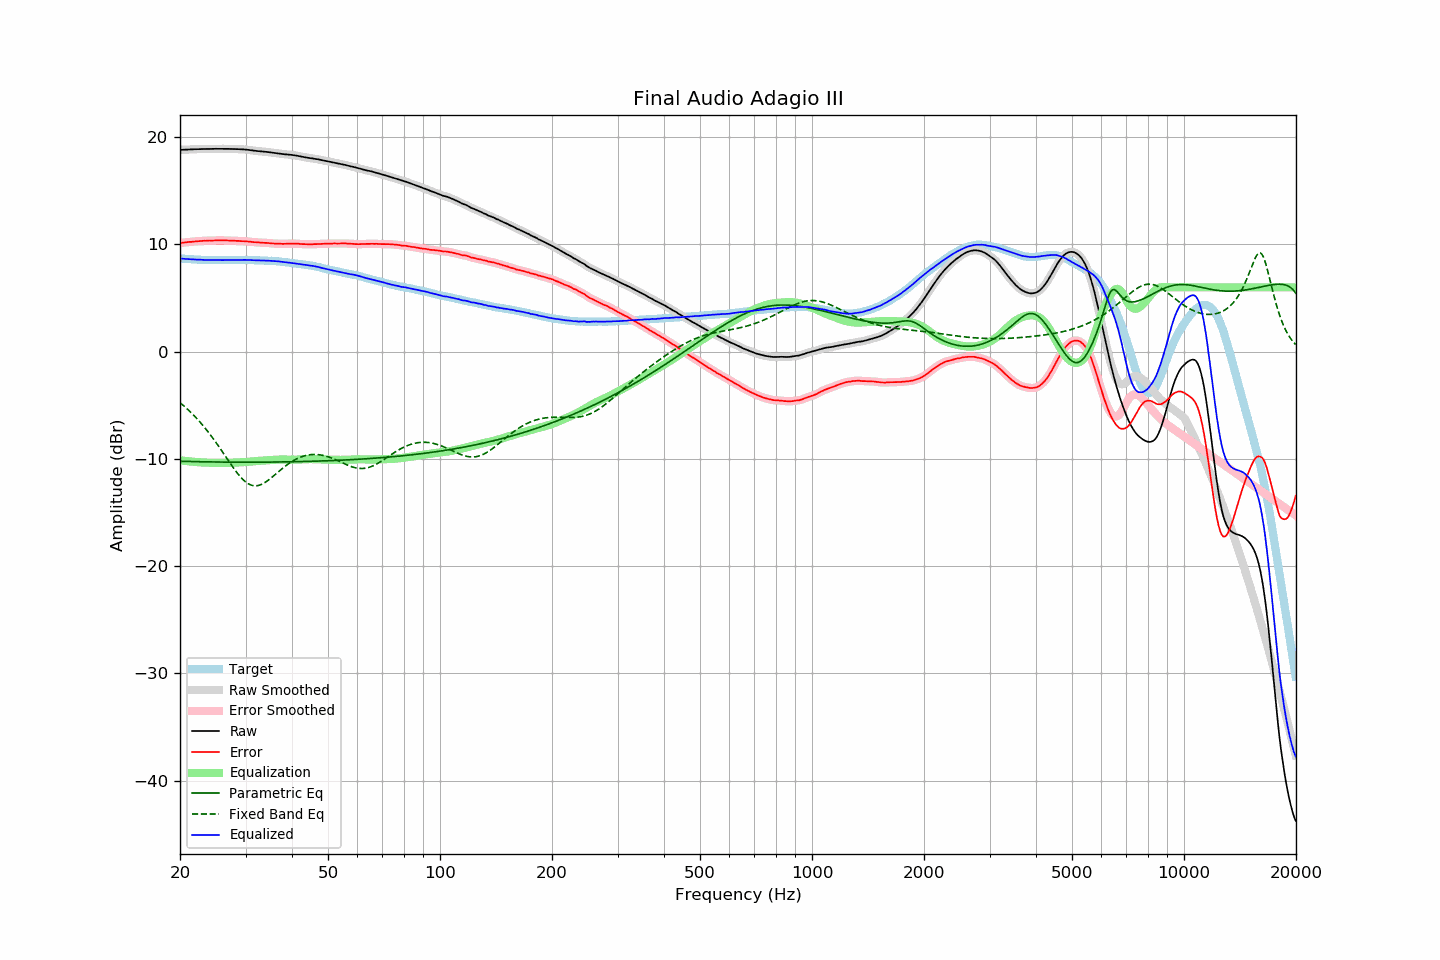

The table this chart was drawn from, first rows:
frequency, raw, error, smoothed, error_smoothed, equalization, parametric_eq, fixed_band_eq, equalized_raw, equalized_smoothed, target
20.00, 18.81, 10.13, 18.82, 10.13, -10.13, -10.21, -4.76, 8.69, 8.69, 8.69
20.20, 18.82, 10.15, 18.82, 10.14, -10.14, -10.22, -4.88, 8.68, 8.68, 8.68
20.40, 18.82, 10.16, 18.83, 10.16, -10.16, -10.22, -5.01, 8.66, 8.66, 8.67
20.61, 18.83, 10.18, 18.83, 10.18, -10.18, -10.23, -5.14, 8.65, 8.65, 8.66
20.81, 18.83, 10.20, 18.84, 10.20, -10.20, -10.23, -5.27, 8.64, 8.64, 8.64
21.02, 18.84, 10.22, 18.84, 10.22, -10.21, -10.24, -5.41, 8.63, 8.63, 8.63
21.23, 18.85, 10.24, 18.85, 10.23, -10.23, -10.24, -5.55, 8.62, 8.62, 8.62
21.44, 18.85, 10.23, 18.86, 10.24, -10.24, -10.24, -5.70, 8.61, 8.61, 8.62
21.66, 18.86, 10.26, 18.86, 10.26, -10.26, -10.25, -5.85, 8.60, 8.60, 8.60
21.87, 18.87, 10.27, 18.87, 10.27, -10.27, -10.25, -6.00, 8.60, 8.60, 8.60
22.09, 18.87, 10.29, 18.88, 10.29, -10.29, -10.25, -6.16, 8.59, 8.59, 8.58
22.31, 18.88, 10.30, 18.88, 10.30, -10.30, -10.26, -6.32, 8.58, 8.58, 8.58
22.54, 18.88, 10.31, 18.89, 10.31, -10.31, -10.26, -6.49, 8.57, 8.58, 8.57
22.76, 18.89, 10.32, 18.89, 10.32, -10.32, -10.26, -6.66, 8.57, 8.57, 8.57
22.99, 18.89, 10.33, 18.89, 10.33, -10.33, -10.27, -6.83, 8.56, 8.56, 8.56
23.22, 18.89, 10.34, 18.90, 10.34, -10.34, -10.27, -7.01, 8.56, 8.56, 8.55
23.45, 18.89, 10.33, 18.90, 10.35, -10.34, -10.27, -7.19, 8.55, 8.55, 8.56
23.69, 18.90, 10.35, 18.90, 10.35, -10.35, -10.27, -7.38, 8.55, 8.55, 8.55
23.92, 18.90, 10.36, 18.90, 10.36, -10.35, -10.28, -7.57, 8.55, 8.55, 8.54
24.16, 18.90, 10.36, 18.91, 10.36, -10.36, -10.28, -7.77, 8.54, 8.55, 8.55
24.40, 18.90, 10.36, 18.91, 10.36, -10.36, -10.28, -7.97, 8.54, 8.54, 8.55
24.65, 18.91, 10.37, 18.91, 10.36, -10.37, -10.28, -8.18, 8.55, 8.54, 8.55
24.89, 18.91, 10.37, 18.91, 10.37, -10.37, -10.28, -8.38, 8.54, 8.54, 8.55
25.14, 18.91, 10.38, 18.91, 10.38, -10.37, -10.29, -8.59, 8.54, 8.54, 8.54
25.39, 18.91, 10.38, 18.91, 10.38, -10.38, -10.29, -8.81, 8.54, 8.54, 8.53
25.65, 18.91, 10.38, 18.91, 10.38, -10.38, -10.29, -9.03, 8.54, 8.54, 8.53
25.91, 18.91, 10.38, 18.91, 10.38, -10.38, -10.29, -9.25, 8.54, 8.54, 8.53
26.16, 18.91, 10.37, 18.91, 10.37, -10.38, -10.29, -9.47, 8.54, 8.54, 8.54
26.43, 18.91, 10.37, 18.91, 10.37, -10.37, -10.30, -9.69, 8.54, 8.54, 8.54
26.69, 18.90, 10.36, 18.91, 10.37, -10.37, -10.30, -9.91, 8.53, 8.54, 8.54
26.96, 18.90, 10.36, 18.90, 10.37, -10.37, -10.30, -10.13, 8.54, 8.54, 8.54
27.23, 18.90, 10.37, 18.90, 10.36, -10.36, -10.30, -10.35, 8.54, 8.54, 8.54
27.50, 18.89, 10.36, 18.90, 10.36, -10.36, -10.30, -10.57, 8.54, 8.54, 8.54
27.77, 18.89, 10.35, 18.89, 10.35, -10.35, -10.30, -10.78, 8.54, 8.54, 8.55
28.05, 18.89, 10.35, 18.89, 10.34, -10.34, -10.30, -10.99, 8.55, 8.55, 8.54
28.33, 18.88, 10.33, 18.89, 10.34, -10.34, -10.30, -11.19, 8.55, 8.55, 8.55
28.62, 18.88, 10.33, 18.88, 10.33, -10.33, -10.30, -11.39, 8.56, 8.55, 8.55
28.90, 18.87, 10.31, 18.87, 10.32, -10.32, -10.30, -11.57, 8.55, 8.55, 8.56
29.19, 18.86, 10.30, 18.87, 10.31, -10.31, -10.30, -11.74, 8.55, 8.55, 8.56
29.48, 18.86, 10.31, 18.86, 10.30, -10.30, -10.30, -11.90, 8.56, 8.56, 8.56
29.78, 18.85, 10.30, 18.85, 10.30, -10.29, -10.30, -12.04, 8.56, 8.56, 8.56
30.08, 18.84, 10.29, 18.84, 10.29, -10.28, -10.30, -12.16, 8.56, 8.56, 8.55
30.38, 18.82, 10.28, 18.82, 10.28, -10.27, -10.30, -12.27, 8.55, 8.55, 8.54
30.68, 18.80, 10.26, 18.80, 10.26, -10.26, -10.30, -12.36, 8.54, 8.55, 8.54
30.99, 18.78, 10.24, 18.78, 10.24, -10.25, -10.30, -12.42, 8.54, 8.54, 8.54
31.30, 18.76, 10.23, 18.76, 10.23, -10.23, -10.30, -12.47, 8.53, 8.53, 8.54
31.61, 18.74, 10.21, 18.74, 10.21, -10.22, -10.30, -12.50, 8.53, 8.53, 8.54
31.93, 18.72, 10.21, 18.72, 10.20, -10.20, -10.30, -12.51, 8.52, 8.52, 8.51
32.24, 18.70, 10.18, 18.71, 10.19, -10.19, -10.30, -12.49, 8.51, 8.52, 8.52
32.57, 18.69, 10.18, 18.69, 10.18, -10.18, -10.30, -12.46, 8.51, 8.51, 8.51
32.89, 18.67, 10.17, 18.68, 10.17, -10.17, -10.30, -12.41, 8.50, 8.51, 8.51
33.22, 18.66, 10.16, 18.66, 10.16, -10.16, -10.30, -12.35, 8.50, 8.50, 8.50
33.55, 18.65, 10.15, 18.65, 10.15, -10.15, -10.30, -12.27, 8.50, 8.50, 8.50
33.89, 18.63, 10.14, 18.64, 10.15, -10.14, -10.30, -12.18, 8.49, 8.49, 8.49
34.23, 18.62, 10.15, 18.62, 10.14, -10.13, -10.30, -12.08, 8.49, 8.49, 8.48
34.57, 18.60, 10.13, 18.60, 10.13, -10.12, -10.30, -11.97, 8.48, 8.48, 8.47
34.92, 18.57, 10.11, 18.58, 10.11, -10.11, -10.29, -11.86, 8.46, 8.47, 8.46
35.27, 18.56, 10.09, 18.56, 10.10, -10.10, -10.29, -11.73, 8.46, 8.46, 8.48
35.62, 18.54, 10.09, 18.54, 10.08, -10.09, -10.29, -11.61, 8.45, 8.45, 8.45
35.97, 18.52, 10.07, 18.52, 10.07, -10.08, -10.29, -11.48, 8.44, 8.45, 8.45
... 635 more rows
